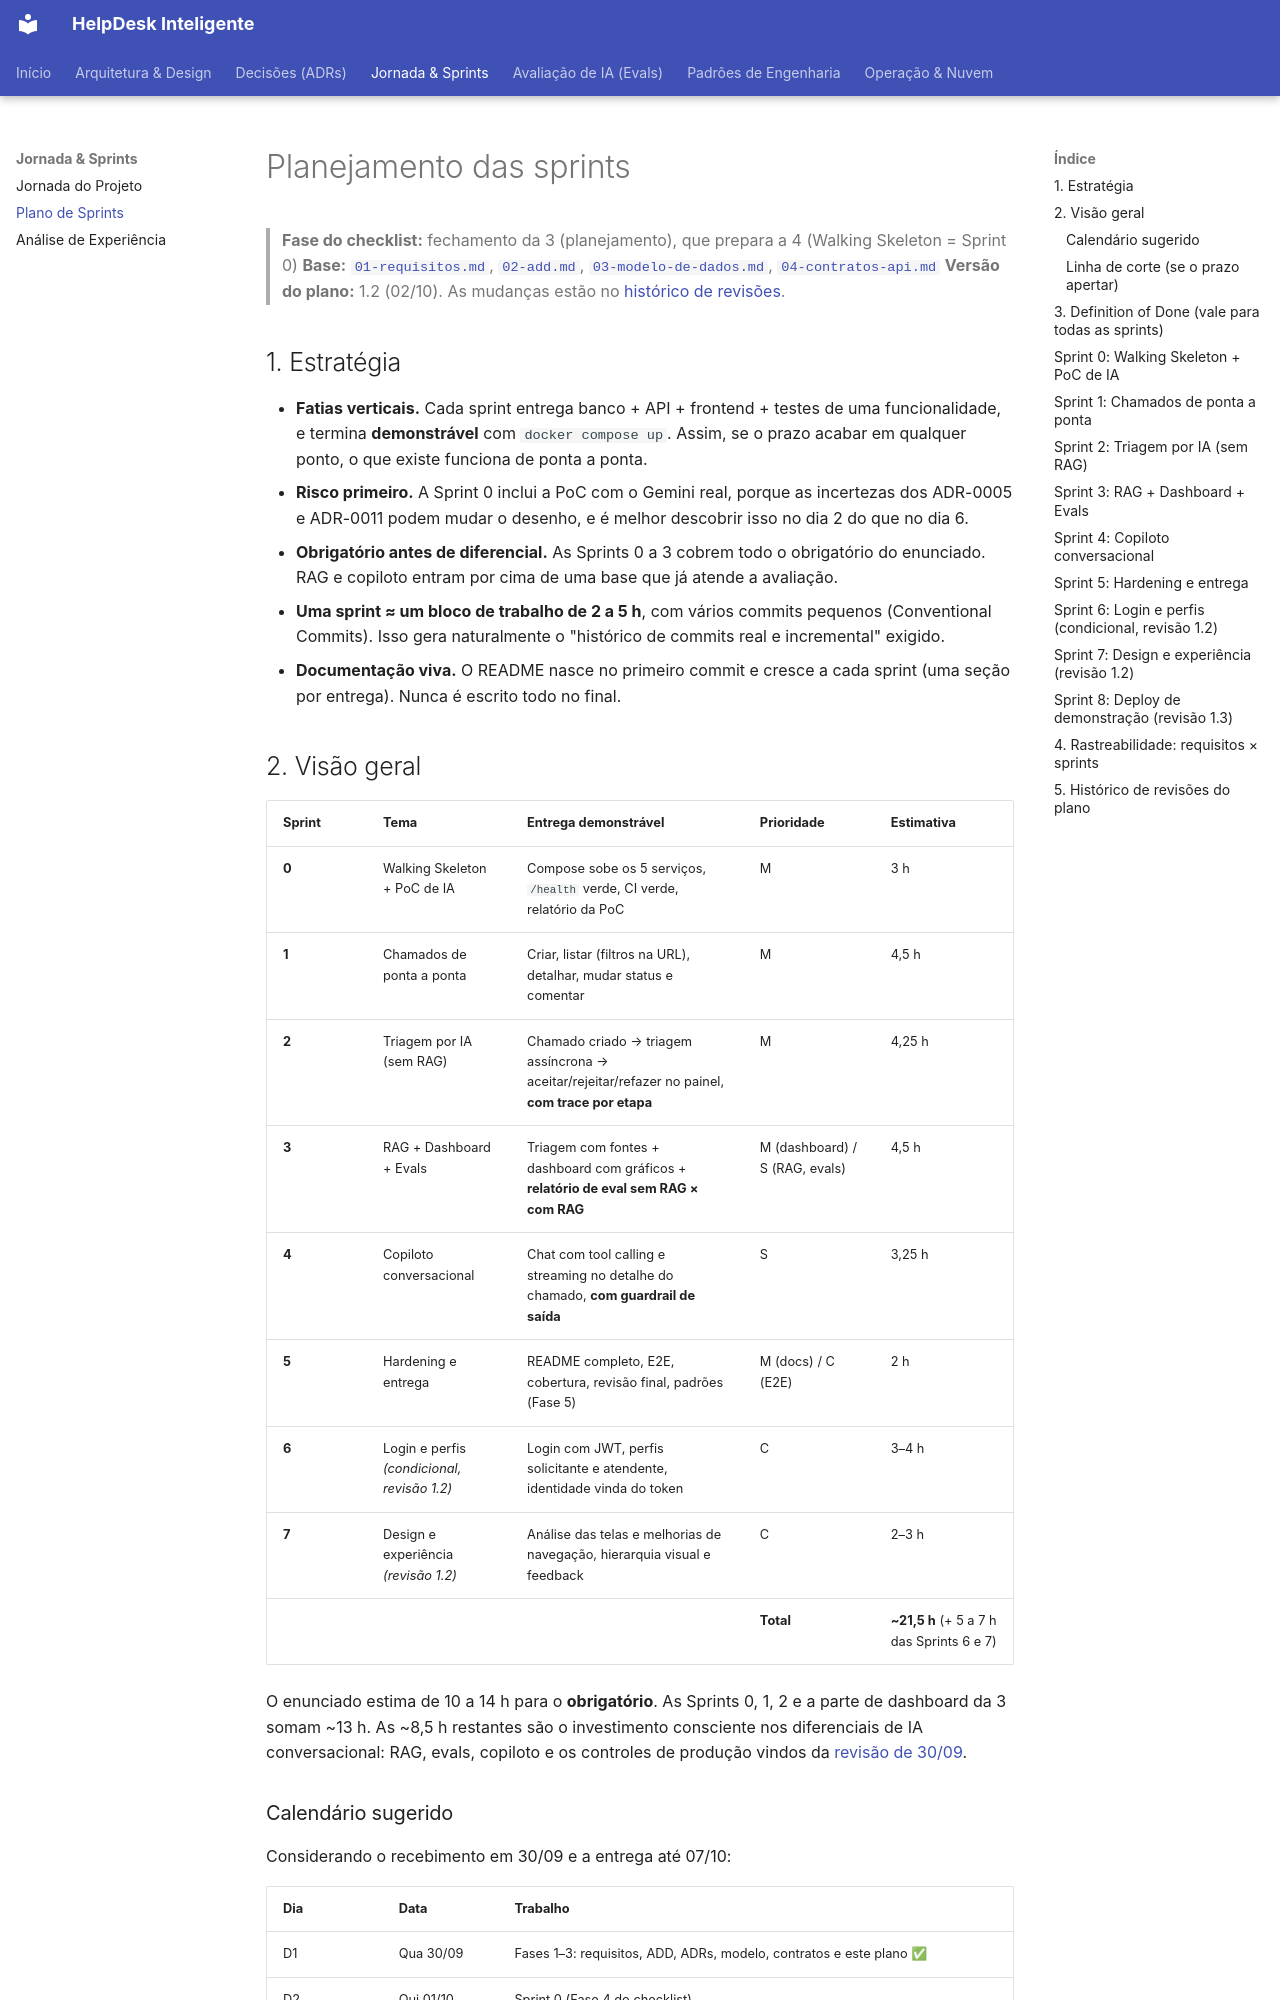

repository: cristianbrunone/helpdesk-inteligente · page: 05-sprints/index.html · generator: mkdocs

# Planejamento das sprints

> **Fase do checklist:** fechamento da 3 (planejamento), que prepara a 4 (Walking Skeleton = Sprint 0)
> **Base:** [`01-requisitos.md`](01-requisitos.md), [`02-add.md`](02-add.md), [`03-modelo-de-dados.md`](03-modelo-de-dados.md), [`04-contratos-api.md`](04-contratos-api.md)
> **Versão do plano:** 1.2 (02/10). As mudanças estão no [histórico de revisões](#5-histórico-de-revisões-do-plano).

## 1. Estratégia

- **Fatias verticais.** Cada sprint entrega banco + API + frontend + testes de uma funcionalidade, e termina **demonstrável** com `docker compose up`. Assim, se o prazo acabar em qualquer ponto, o que existe funciona de ponta a ponta.
- **Risco primeiro.** A Sprint 0 inclui a PoC com o Gemini real, porque as incertezas dos ADR-0005 e ADR-0011 podem mudar o desenho, e é melhor descobrir isso no dia 2 do que no dia 6.
- **Obrigatório antes de diferencial.** As Sprints 0 a 3 cobrem todo o obrigatório do enunciado. RAG e copiloto entram por cima de uma base que já atende a avaliação.
- **Uma sprint ≈ um bloco de trabalho de 2 a 5 h**, com vários commits pequenos (Conventional Commits). Isso gera naturalmente o "histórico de commits real e incremental" exigido.
- **Documentação viva.** O README nasce no primeiro commit e cresce a cada sprint (uma seção por entrega). Nunca é escrito todo no final.

## 2. Visão geral

| Sprint | Tema | Entrega demonstrável | Prioridade | Estimativa |
|---|---|---|---|---|
| **0** | Walking Skeleton + PoC de IA | Compose sobe os 5 serviços, `/health` verde, CI verde, relatório da PoC | M | 3 h |
| **1** | Chamados de ponta a ponta | Criar, listar (filtros na URL), detalhar, mudar status e comentar | M | 4,5 h |
| **2** | Triagem por IA (sem RAG) | Chamado criado → triagem assíncrona → aceitar/rejeitar/refazer no painel, **com trace por etapa** | M | 4,25 h |
| **3** | RAG + Dashboard + Evals | Triagem com fontes + dashboard com gráficos + **relatório de eval sem RAG × com RAG** | M (dashboard) / S (RAG, evals) | 4,5 h |
| **4** | Copiloto conversacional | Chat com tool calling e streaming no detalhe do chamado, **com guardrail de saída** | S | 3,25 h |
| **5** | Hardening e entrega | README completo, E2E, cobertura, revisão final, padrões (Fase 5) | M (docs) / C (E2E) | 2 h |
| **6** | Login e perfis *(condicional, revisão 1.2)* | Login com JWT, perfis solicitante e atendente, identidade vinda do token | C | 3–4 h |
| **7** | Design e experiência *(revisão 1.2)* | Análise das telas e melhorias de navegação, hierarquia visual e feedback | C | 2–3 h |
| | | | **Total** | **~21,5 h** (+ 5 a 7 h das Sprints 6 e 7) |

O enunciado estima de 10 a 14 h para o **obrigatório**. As Sprints 0, 1, 2 e a parte de dashboard da 3 somam ~13 h. As ~8,5 h restantes são o investimento consciente nos diferenciais de IA conversacional: RAG, evals, copiloto e os controles de produção vindos da [revisão de 30/09](revisoes/2026-09-30-padroes-agenticos.md).

### Calendário sugerido

Considerando o recebimento em 30/09 e a entrega até 07/10:

| Dia | Data | Trabalho |
|---|---|---|
| D1 | Qua 30/09 | Fases 1–3: requisitos, ADD, ADRs, modelo, contratos e este plano ✅ |
| D2 | Qui 01/10 | Sprint 0 (Fase 4 do checklist) |
| D3 | Sex 02/10 | Sprint 1 |
| D4 | Sáb 03/10 | Sprint 2 |
| D5 | Dom 04/10 | Sprint 3 |
| D6 | Seg 05/10 | Sprint 4 |
| D7 | Ter 06/10 | Sprint 5 + entrega |
| — | Qua 07/10 | Folga para imprevistos |

*(revisão 1.2)* As Sprints 0 a 5 terminaram em 02/10, à frente do calendário. As Sprints 6 e 7 usam os dias restantes, com uma regra: **até 06/10**. O dia 07/10 continua sendo folga, e nenhuma funcionalidade nova começa nele.
